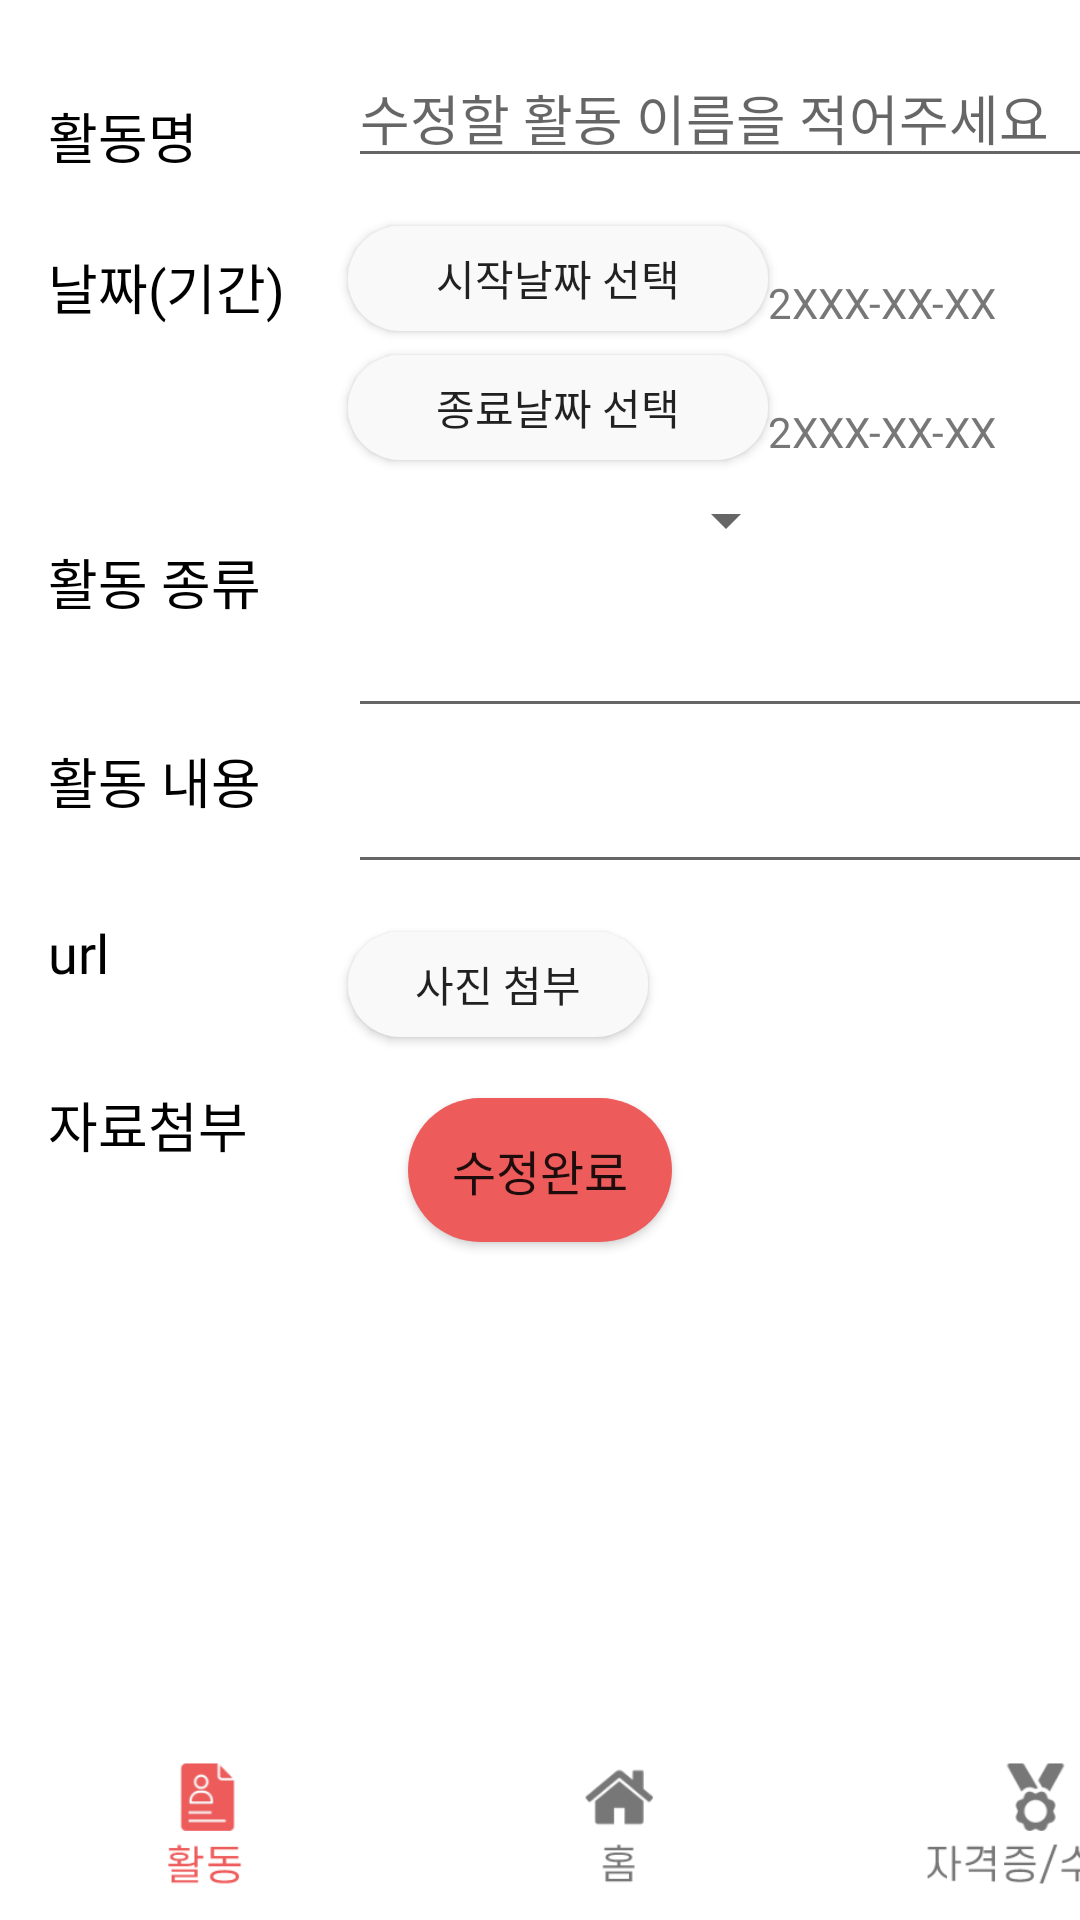

Android layout source for this screen:
<!-- AndroidManifest.xml: application theme Theme.PortfolioApp -->
<!-- res/layout/activity_portfolio_modify_view.xml -->
<?xml version="1.0" encoding="utf-8"?>
<androidx.constraintlayout.widget.ConstraintLayout xmlns:android="http://schemas.android.com/apk/res/android"
    xmlns:app="http://schemas.android.com/apk/res-auto"
    xmlns:tools="http://schemas.android.com/tools"
    android:layout_width="match_parent"
    android:layout_height="match_parent"
    tools:context=".portfolio.WritePortfolioActivity">

    <TextView
        android:id="@+id/textView4"
        android:layout_width="100sp"
        android:layout_height="wrap_content"
        android:layout_marginStart="16dp"
        android:layout_marginTop="32dp"
        android:text="활동명"
        android:fontFamily="@font/scdream4"
        android:textColor="@color/black"
        android:textSize="18sp"
        app:layout_constraintStart_toStartOf="parent"
        app:layout_constraintTop_toTopOf="parent" />

    <EditText
        android:id="@+id/edt_modifyP_name"
        android:layout_width="250dp"
        android:layout_height="wrap_content"
        android:layout_marginTop="16dp"
        android:hint="수정할 활동 이름을 적어주세요"
        android:inputType="text"
        app:layout_constraintStart_toEndOf="@+id/textView4"
        app:layout_constraintTop_toTopOf="parent" />

    <TextView
        android:id="@+id/textView17"
        android:layout_width="100sp"
        android:layout_height="wrap_content"
        android:layout_marginStart="16dp"
        android:layout_marginTop="24dp"
        android:text="날짜(기간)"
        android:fontFamily="@font/scdream4"
        android:textColor="@color/black"
        android:textSize="18sp"
        app:layout_constraintStart_toStartOf="parent"
        app:layout_constraintTop_toBottomOf="@+id/textView4" />

    <Button
        android:id="@+id/btn_modifyP_selectDateStart"
        android:layout_width="140dp"
        android:layout_height="35dp"
        android:layout_marginTop="16dp"
        android:text="시작날짜 선택"
        android:background="@drawable/graybutton"
        android:fontFamily="@font/scdream4"
        android:textSize="14sp"
        app:layout_constraintStart_toEndOf="@+id/textView17"
        app:layout_constraintTop_toBottomOf="@+id/edt_modifyP_name" />

    <TextView
        android:id="@+id/modifycalendarTextViewStart"
        android:layout_width="wrap_content"
        android:layout_height="wrap_content"
        android:fontFamily="@font/scdream4"
        android:text="2XXX-XX-XX"
        android:textColor="@color/gray_dark"
        android:textSize="14sp"
        app:layout_constraintBottom_toBottomOf="@+id/btn_modifyP_selectDateStart"
        app:layout_constraintStart_toEndOf="@+id/btn_modifyP_selectDateStart" />

    <Button
        android:id="@+id/btn_modifyP_selectDateEnd"
        android:layout_width="140dp"
        android:layout_height="35dp"
        android:layout_marginTop="8dp"
        android:text="종료날짜 선택"
        android:background="@drawable/graybutton"
        android:fontFamily="@font/scdream4"
        android:textSize="14sp"
        app:layout_constraintStart_toEndOf="@+id/textView17"
        app:layout_constraintTop_toBottomOf="@+id/btn_modifyP_selectDateStart" />

    <TextView
        android:id="@+id/modifycalendarTextViewEnd"
        android:layout_width="wrap_content"
        android:layout_height="wrap_content"
        android:fontFamily="@font/scdream4"
        android:text="2XXX-XX-XX"
        android:textColor="@color/gray_dark"
        android:textSize="14sp"
        app:layout_constraintBottom_toBottomOf="@+id/btn_modifyP_selectDateEnd"
        app:layout_constraintStart_toEndOf="@+id/btn_modifyP_selectDateEnd" />

    <TextView
        android:id="@+id/textView21"
        android:layout_width="100sp"
        android:layout_height="wrap_content"
        android:layout_marginStart="16dp"
        android:layout_marginTop="72dp"
        android:fontFamily="@font/scdream4"
        android:text="활동 종류"
        android:textColor="@color/black"
        android:textSize="18sp"
        app:layout_constraintStart_toStartOf="parent"
        app:layout_constraintTop_toBottomOf="@+id/textView17" />

    <Spinner
        android:id="@+id/spinner_modifyP_sort"
        android:layout_width="150dp"
        android:layout_height="wrap_content"
        android:layout_marginTop="8dp"
        android:text="활동 선택"
        app:layout_constraintStart_toEndOf="@+id/textView21"
        app:layout_constraintTop_toBottomOf="@+id/btn_modifyP_selectDateEnd" />

    <TextView
        android:id="@+id/textView23"
        android:layout_width="100sp"
        android:layout_height="wrap_content"
        android:layout_marginStart="16dp"
        android:layout_marginTop="40dp"
        android:fontFamily="@font/scdream4"
        android:text="활동 내용"
        android:textColor="@color/black"
        android:textSize="18sp"
        app:layout_constraintStart_toStartOf="parent"
        app:layout_constraintTop_toBottomOf="@+id/textView21" />

    <EditText
        android:id="@+id/edt_modifyP_content"
        android:layout_width="250dp"
        android:layout_height="wrap_content"
        android:layout_marginTop="16dp"
        android:inputType="textImeMultiLine"
        android:minLines="3"
        app:layout_constraintStart_toEndOf="@+id/textView23"
        app:layout_constraintTop_toBottomOf="@+id/spinner_modifyP_sort" />

    <TextView
        android:id="@+id/textView22"
        android:layout_width="100sp"
        android:layout_height="wrap_content"
        android:layout_marginStart="16dp"
        android:layout_marginTop="32dp"
        android:fontFamily="@font/scdream4"
        android:text="자료첨부"
        android:textColor="@color/black"
        android:textSize="18sp"
        app:layout_constraintStart_toStartOf="parent"
        app:layout_constraintTop_toBottomOf="@+id/textView25" />

    <TextView
        android:id="@+id/textView25"
        android:layout_width="100sp"
        android:layout_height="wrap_content"
        android:layout_marginStart="16dp"
        android:layout_marginTop="32dp"
        android:fontFamily="@font/scdream4"
        android:text="url"
        android:textColor="@color/black"
        android:textSize="18sp"
        app:layout_constraintStart_toStartOf="parent"
        app:layout_constraintTop_toBottomOf="@+id/textView23" />

    <EditText
        android:id="@+id/edt_modifyP_url"
        android:layout_width="250sp"
        android:layout_height="wrap_content"
        android:layout_marginTop="16dp"
        android:fontFamily="@font/scdream4"
        android:textColor="@color/black"
        android:textSize="14sp"
        app:layout_constraintStart_toEndOf="@+id/textView25"
        app:layout_constraintTop_toBottomOf="@+id/edt_modifyP_content" />

    <Button
        android:id="@+id/btn_modifyP_picture"
        android:layout_width="100dp"
        android:layout_height="35dp"
        android:layout_marginTop="16dp"
        android:background="@drawable/graybutton"
        android:fontFamily="@font/scdream4"
        android:text="사진 첨부"
        android:textSize="14sp"
        app:layout_constraintStart_toEndOf="@+id/textView22"
        app:layout_constraintTop_toBottomOf="@+id/edt_modifyP_url" />

    <ImageView
        android:id="@+id/imageView"
        android:layout_width="wrap_content"
        android:layout_height="wrap_content"
        android:layout_marginStart="120dp"
        android:layout_marginTop="16dp"
        android:adjustViewBounds="true"
        android:maxWidth="100dp"
        android:maxHeight="100dp"
        app:layout_constraintStart_toStartOf="parent"
        app:layout_constraintTop_toBottomOf="@+id/btn_modifyP_picture"
        app:srcCompat="@android:color/background_light"
        tools:srcCompat="@tools:sample/avatars" />


    <Button
        android:id="@+id/btn_modifyP_complete"
        android:layout_width="wrap_content"
        android:layout_height="wrap_content"
        android:layout_marginTop="4dp"
        android:background="@drawable/pinkbutton"
        android:fontFamily="@font/scdream4"
        android:text="수정완료"
        android:textSize="16sp"
        app:layout_constraintEnd_toEndOf="parent"
        app:layout_constraintStart_toStartOf="parent"
        app:layout_constraintTop_toBottomOf="@+id/imageView" />

    <LinearLayout
        android:id="@+id/linearLayout"
        android:layout_width="match_parent"
        android:layout_height="wrap_content"
        app:layout_constraintBottom_toBottomOf="parent">

        <ImageView
            android:id="@+id/nav_portfolio"
            android:layout_width="138dp"
            android:layout_height="64dp"
            app:srcCompat="@drawable/nav_activity_pink" />

        <ImageView
            android:id="@+id/nav_home"
            android:layout_width="138dp"
            android:layout_height="64dp"
            app:srcCompat="@drawable/nav_home_gray" />

        <ImageView
            android:id="@+id/nav_certificate"
            android:layout_width="138dp"
            android:layout_height="64dp"
            app:srcCompat="@drawable/nav_certificate_gray" />
    </LinearLayout>

</androidx.constraintlayout.widget.ConstraintLayout>
<!-- resources referenced by this layout -->
<resources>
  <color name="black">#FF000000</color>
  <color name="gray_dark">#777777</color>
  <!-- drawable graybutton (drawable) -->
  <?xml version="1.0" encoding="utf-8"?>
  <shape android:shape="rectangle" xmlns:android="http://schemas.android.com/apk/res/android">
  
      <corners android:radius="50sp"/>
      <solid android:color="@color/gray_light"/>
  
  </shape>
  <!-- drawable nav_activity_pink: png bitmap (drawable, 5281 bytes) -->
  <!-- drawable nav_certificate_gray: png bitmap (drawable, 6977 bytes) -->
  <!-- drawable nav_home_gray: png bitmap (drawable, 4566 bytes) -->
  <!-- drawable pinkbutton (drawable) -->
  <?xml version="1.0" encoding="utf-8"?>
  <shape android:shape="rectangle" xmlns:android="http://schemas.android.com/apk/res/android">
  
      <corners android:radius="50sp"/>
      <solid android:color="@color/pink_main"/>
  
  </shape>
  <style name="Theme.PortfolioApp" parent="Theme.MaterialComponents.DayNight.DarkActionBar">
          
          <item name="colorPrimary">@color/pink_main</item>
          <item name="colorPrimaryVariant">@color/pink_dark</item>
          <item name="colorOnPrimary">@color/gray_light</item>
          
          <item name="colorSecondary">@color/gray_dark</item>
          <item name="colorSecondaryVariant">@color/teal_700</item>
          <item name="colorOnSecondary">@color/black</item>
          
          <item name="android:statusBarColor" tools:targetApi="l">?attr/colorPrimaryVariant</item>
          
      </style>
  <color name="gray_light">#F9F9F9</color>
  <color name="pink_main">#EE5B5B</color>
  <color name="pink_dark">#F85151</color>
  <color name="teal_700">#FF018786</color>
</resources>
